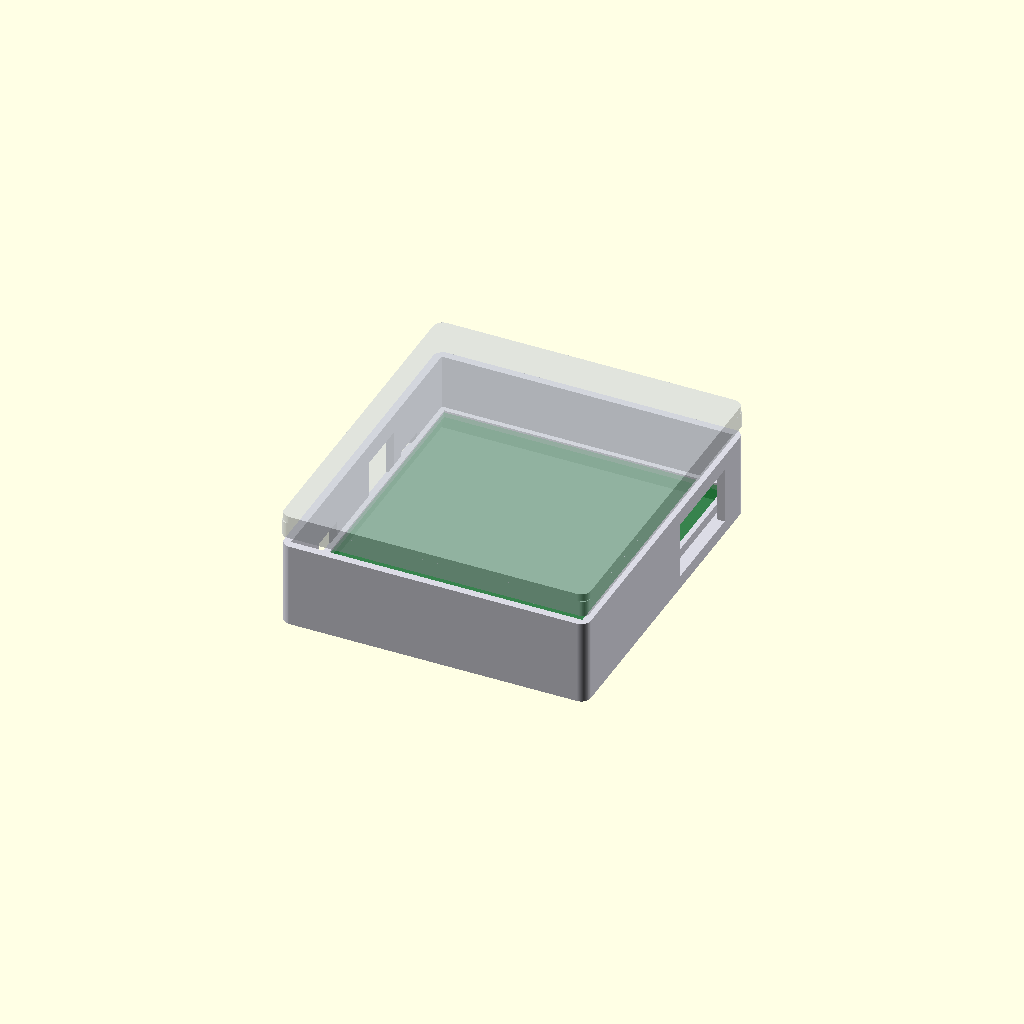
Cell 1: rendered with the file's own defaults.
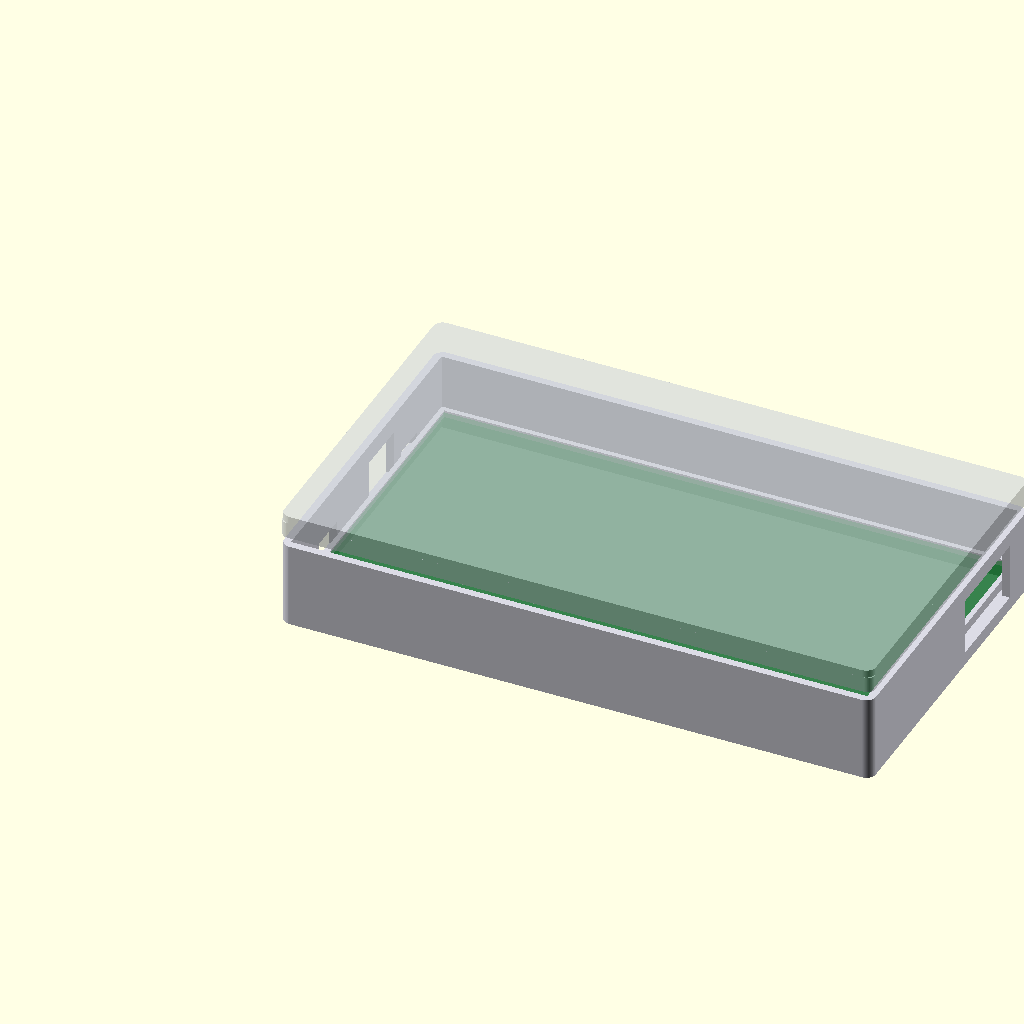
Cell 2 — pcb_w set to 180, the other parameters unchanged.
One fixed orthographic camera (rotation 55°, 0°, 25°; colour scheme Cornfield) for every cell.
The OpenSCAD source (hardware/enclosure/openscad/diseqc_enclosure.scad):
// DiSEqC controller printable enclosure (base + lid)
// Units: mm

$fn = 64;

// -----------------------------------------------------------------------------
// Board and case envelope
// -----------------------------------------------------------------------------
pcb_w = 90.0;   // X (left-right)
pcb_l = 100.0;  // Y (front-back)
pcb_t = 1.6;

xy_clearance = 1.0;   // free space around PCB edges
wall = 2.4;
floor_t = 2.4;
top_clearance = 18.0; // free height above PCB top

// PCB support ledges (no mounting-hole assumptions)
ledge_depth = 1.6;
ledge_drop = 0.8;     // ledge is slightly below PCB bottom
standoff_h = 5.0;     // PCB bottom Z above base floor

// Lid behavior
lid_t = 2.4;
lid_lip_h = 5.0;
lid_gap = 0.3;        // fit clearance between lid lip and base

// Output mode: "base", "lid", or "preview"
mode = "preview";

// -----------------------------------------------------------------------------
// Derived dimensions
// -----------------------------------------------------------------------------
inner_w = pcb_w + 2 * xy_clearance;
inner_l = pcb_l + 2 * xy_clearance;
inner_h = standoff_h + pcb_t + top_clearance;

outer_w = inner_w + 2 * wall;
outer_l = inner_l + 2 * wall;
base_h = floor_t + inner_h;

// Useful references in case coordinates
board_x0 = wall + xy_clearance;
board_y0 = wall + xy_clearance;
pcb_bottom_z = floor_t + standoff_h;

// -----------------------------------------------------------------------------
// Connector cutouts
// Coordinates are PCB-space values translated from the KiCad board:
// board outline 50..140 (X), 50..150 (Y), so y_from_board_bottom = y - 50.
// Tune these after a quick fit print.
// -----------------------------------------------------------------------------

// J1 Barrel Jack (left wall)
J1_enable = true;
J1_y = 25.125;
J1_z = pcb_bottom_z + 2.8;
J1_h = 8.2;
J1_w = 12.0;

// J4 USB-C (left wall)
J4_enable = true;
J4_y = 79.665;
J4_z = pcb_bottom_z + 1.6;
J4_h = 4.2;
J4_w = 11.0;

// J8 RJ45 (left wall)
J8_enable = true;
J8_y = 61.19;
J8_z = pcb_bottom_z + 6.4;
J8_h = 14.5;
J8_w = 16.8;

// J6/J7 SMA pair (right wall) as one slot for tolerance
J67_enable = true;
J67_y = 76.26;
J67_z = pcb_bottom_z + 5.8;
J67_h = 18.0;
J67_w = 30.0;

// -----------------------------------------------------------------------------
// Geometry helpers
// -----------------------------------------------------------------------------
module rounded_box(size_xyz, r) {
    x = size_xyz[0];
    y = size_xyz[1];
    z = size_xyz[2];
    hull() {
        for (sx = [r, x - r]) {
            for (sy = [r, y - r]) {
                translate([sx, sy, 0]) cylinder(h = z, r = r);
            }
        }
    }
}

module left_cutout(y_center, z_center, w_y, h_z) {
    translate([-0.1, wall + y_center - w_y / 2, z_center - h_z / 2])
        cube([wall + 0.2, w_y, h_z]);
}

module right_cutout(y_center, z_center, w_y, h_z) {
    translate([outer_w - wall - 0.1, wall + y_center - w_y / 2, z_center - h_z / 2])
        cube([wall + 0.2, w_y, h_z]);
}

module pcb_ledges() {
    z0 = pcb_bottom_z - ledge_drop;

    // Long ledges, split around side cutout zones.
    translate([wall, wall, z0]) cube([ledge_depth, inner_l, ledge_drop + pcb_t + 0.6]);
    translate([outer_w - wall - ledge_depth, wall, z0]) cube([ledge_depth, inner_l, ledge_drop + pcb_t + 0.6]);

    // End stops to keep board from sliding in Y.
    translate([wall + ledge_depth, wall, z0]) cube([inner_w - 2 * ledge_depth, ledge_depth, ledge_drop + pcb_t + 0.6]);
    translate([wall + ledge_depth, outer_l - wall - ledge_depth, z0]) cube([inner_w - 2 * ledge_depth, ledge_depth, ledge_drop + pcb_t + 0.6]);
}

module base_shell() {
    difference() {
        rounded_box([outer_w, outer_l, base_h], 3.0);
        translate([wall, wall, floor_t]) cube([inner_w, inner_l, inner_h + 0.2]);

        if (J1_enable) left_cutout(J1_y, J1_z, J1_w, J1_h);
        if (J4_enable) left_cutout(J4_y, J4_z, J4_w, J4_h);
        if (J8_enable) left_cutout(J8_y, J8_z, J8_w, J8_h);
        if (J67_enable) right_cutout(J67_y, J67_z, J67_w, J67_h);
    }

    pcb_ledges();
}

module lid_shell() {
    // Plate
    difference() {
        rounded_box([outer_w, outer_l, lid_t], 3.0);

        // Optional lightweighting pocket.
        translate([wall + 8, wall + 8, -0.1])
            rounded_box([inner_w - 16, inner_l - 16, lid_t - 0.9], 2.0);
    }

    // Locating lip
    translate([0, 0, -lid_lip_h])
    difference() {
        rounded_box([outer_w, outer_l, lid_lip_h], 2.2);
        translate([wall - lid_gap, wall - lid_gap, -0.1])
            rounded_box([inner_w + 2 * lid_gap, inner_l + 2 * lid_gap, lid_lip_h + 0.2], 1.8);
    }
}

module assembly_preview() {
    color([0.86, 0.86, 0.9]) base_shell();

    // Simple PCB proxy for visual checks.
    color([0.0, 0.4, 0.1, 0.5])
        translate([board_x0, board_y0, pcb_bottom_z])
            cube([pcb_w, pcb_l, pcb_t]);

    color([0.8, 0.82, 0.84, 0.6])
        translate([0, 0, base_h + 8])
            lid_shell();
}

if (mode == "base") {
    base_shell();
} else if (mode == "lid") {
    lid_shell();
} else {
    assembly_preview();
}
Customizer parameters (derived from the source; name, type, default, range or options):
pcb_w: number, default 90
pcb_l: number, default 100
pcb_t: number, default 1.6
xy_clearance: number, default 1
wall: number, default 2.4
floor_t: number, default 2.4
top_clearance: number, default 18
ledge_depth: number, default 1.6
ledge_drop: number, default 0.8
standoff_h: number, default 5
lid_t: number, default 2.4
lid_lip_h: number, default 5
lid_gap: number, default 0.3
mode: string, default "preview"
J1_enable: bool, default true
J1_y: number, default 25.125
J1_h: number, default 8.2
J1_w: number, default 12
J4_enable: bool, default true
J4_y: number, default 79.665
J4_h: number, default 4.2
J4_w: number, default 11
J8_enable: bool, default true
J8_y: number, default 61.19
J8_h: number, default 14.5
J8_w: number, default 16.8
J67_enable: bool, default true
J67_y: number, default 76.26
J67_h: number, default 18
J67_w: number, default 30
